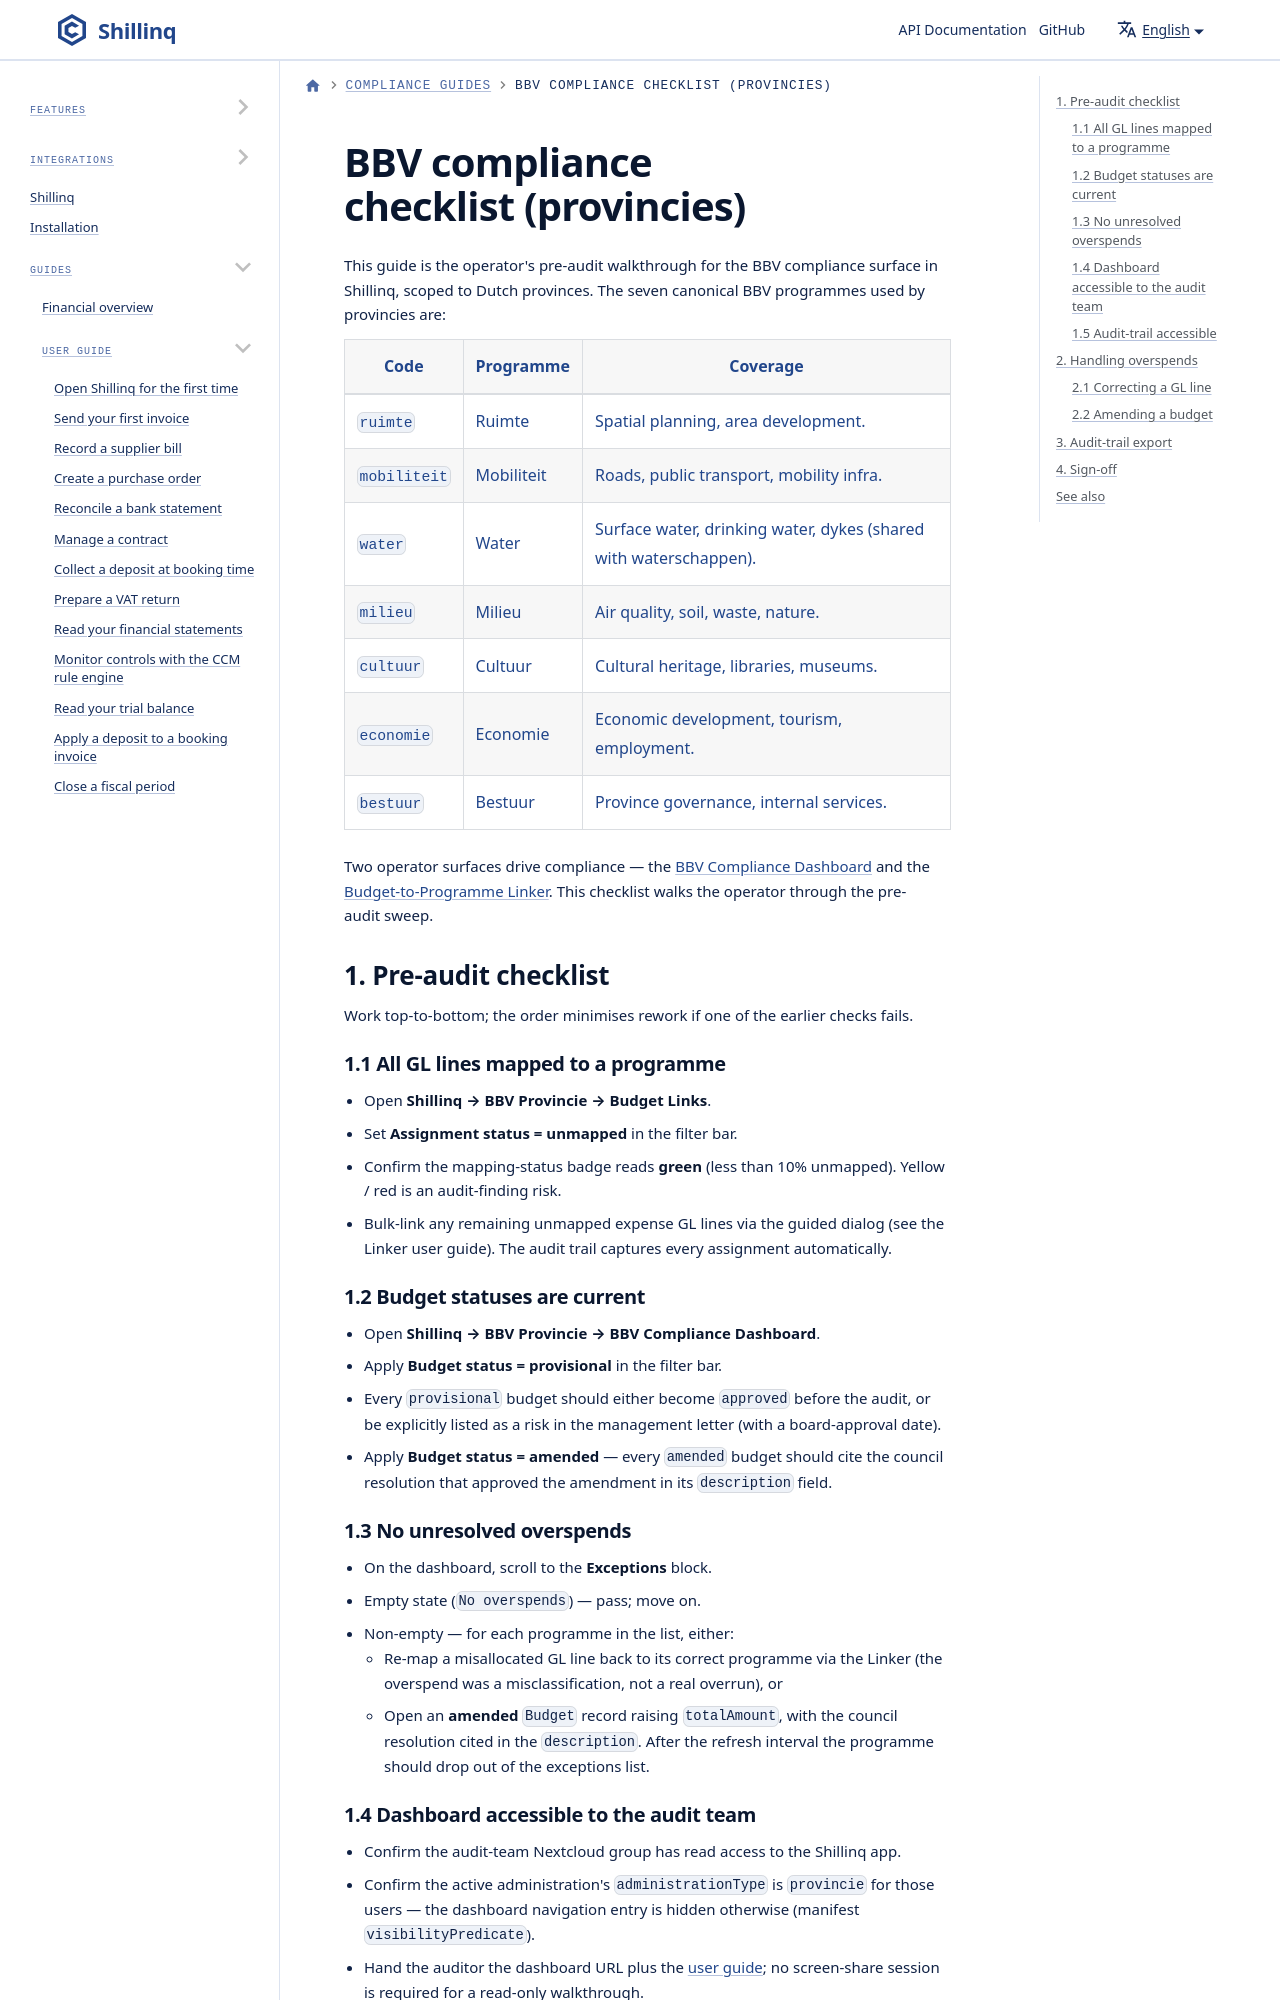

repository: ConductionNL/shillinq · page: docs/guides/bbv-compliance-checklist/index.html · generator: docusaurus

---
sidebar_position: 1
title: BBV compliance checklist (provincies)
description: Pre-audit checklist for the BBV compliance surface — mapping completeness, budget status hygiene, overspend resolution, and audit-trail export for Dutch provinces.
---
